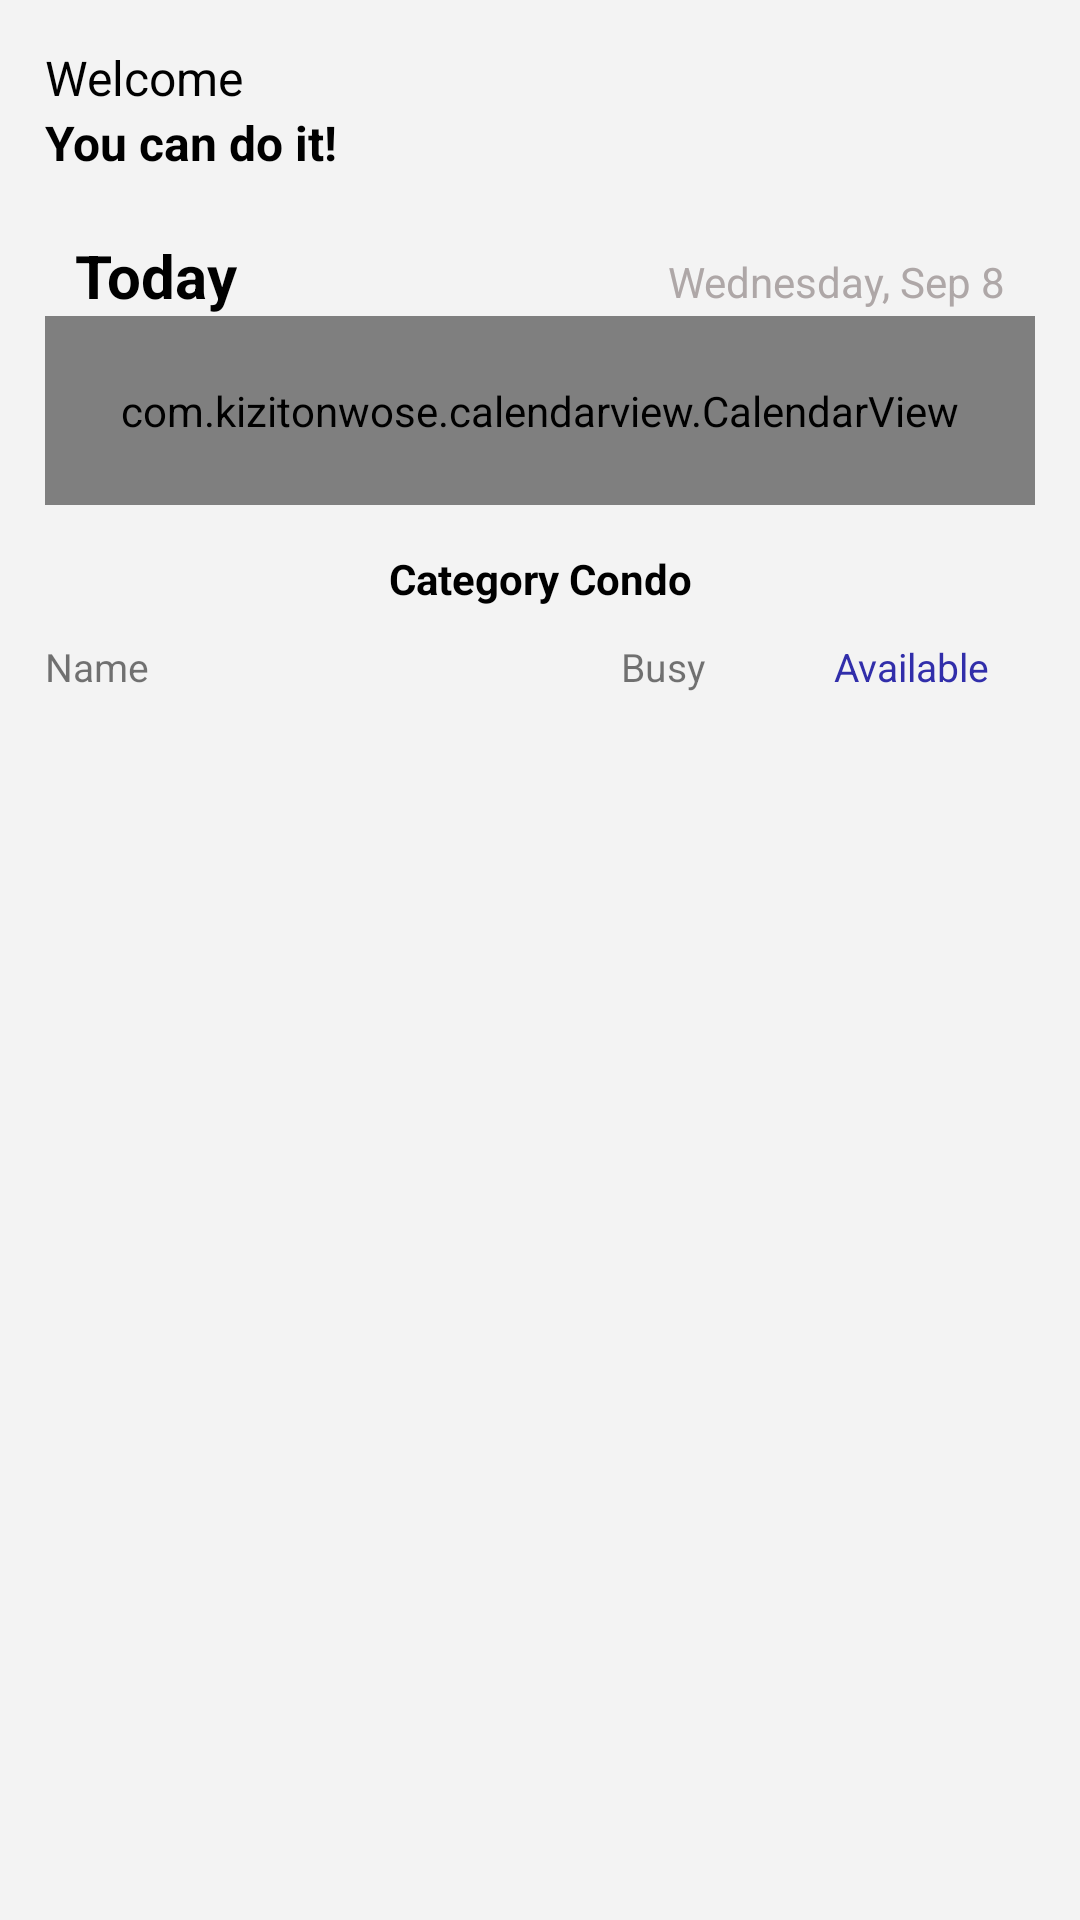

The Android layout XML behind this screen, and the referenced resources:
<!-- AndroidManifest.xml: application theme Theme.AgentApp -->
<!-- res/layout/fragment_dashboard.xml -->
<?xml version="1.0" encoding="utf-8"?>
<androidx.constraintlayout.widget.ConstraintLayout xmlns:android="http://schemas.android.com/apk/res/android"
    xmlns:tools="http://schemas.android.com/tools"
    android:layout_width="match_parent"
    android:layout_height="match_parent"
    android:background="#F3F3F3"
    xmlns:app="http://schemas.android.com/apk/res-auto"
    tools:context=".fragments.DashboardFragment">

    
        <TextView
            android:id="@+id/textView"
            android:layout_width="wrap_content"
            android:layout_height="wrap_content"
            android:layout_marginTop="15dp"
            android:paddingStart="15dp"
            android:text="Welcome"
            android:textColor="#000000"
            android:textSize="16sp"
            app:layout_constraintStart_toStartOf="parent"
            app:layout_constraintTop_toTopOf="parent" />

        <TextView
            android:id="@+id/textView2"
            android:layout_width="wrap_content"
            android:layout_height="wrap_content"
            android:paddingStart="15dp"
            android:text="You can do it!"
            android:textColor="#000000"
            android:textSize="16sp"
            android:textStyle="bold"
            app:layout_constraintStart_toStartOf="parent"
            app:layout_constraintTop_toBottomOf="@+id/textView" />

    <ImageView
        android:id="@+id/iv_profile_dashboard"
        android:layout_width="40dp"
        android:layout_height="40dp"
        android:layout_gravity="right"
        android:layout_marginEnd="15dp"
        android:layout_marginTop="15dp"
        android:src="@drawable/ic_circle_user_solid"
        app:layout_constraintEnd_toEndOf="parent"
        app:layout_constraintTop_toTopOf="parent" />

        <androidx.constraintlayout.widget.ConstraintLayout
            android:id="@+id/relativeLayout"
            android:layout_width="match_parent"
            android:layout_height="100dp"
            android:layout_marginStart="15dp"
            android:layout_marginTop="10dp"
            android:layout_marginEnd="15dp"
            android:background="@drawable/round_corner_date"
            app:layout_constraintEnd_toEndOf="parent"
            app:layout_constraintStart_toStartOf="parent"
            app:layout_constraintTop_toBottomOf="@+id/textView2" >

            <TextView
                android:id="@+id/tv_month"
                android:layout_width="wrap_content"
                android:layout_height="wrap_content"
                android:layout_marginTop="10dp"
                android:layout_marginStart="10dp"
                android:textColor="@color/black"
                android:textStyle="bold"
                android:textSize="20dp"
                android:text="Today"
                app:layout_constraintStart_toStartOf="parent"
                app:layout_constraintTop_toTopOf="parent" />

            <TextView
                android:id="@+id/tv_today"
                android:layout_width="wrap_content"
                android:layout_height="wrap_content"
                android:layout_marginTop="16dp"
                android:layout_marginEnd="10dp"
                android:text="Wednesday, Sep 8"
                android:textColor="@color/gray"
                android:textSize="14dp"
                app:layout_constraintEnd_toEndOf="parent"
                app:layout_constraintTop_toTopOf="parent" />

            <LinearLayout
                android:layout_width="match_parent"
                android:layout_height="0dp"
                android:background="@color/white"
                app:layout_constraintBottom_toBottomOf="parent"
                app:layout_constraintTop_toBottomOf="@+id/tv_month">

                <com.kizitonwose.calendarview.CalendarView
                    android:id="@+id/exSevenCalendar"
                    android:layout_width="match_parent"
                    android:layout_height="match_parent"
                    app:cv_dayViewResource="@layout/calendar_day_legend"
                    app:cv_hasBoundaries="false"
                    app:cv_inDateStyle="none"
                    app:cv_maxRowCount="1"
                    app:cv_orientation="horizontal"
                    app:cv_outDateStyle="none"
                    app:cv_scrollMode="continuous" />

            </LinearLayout>

        </androidx.constraintlayout.widget.ConstraintLayout>





































    <TextView
        android:id="@+id/tv_category"
        android:layout_width="match_parent"
        android:layout_height="wrap_content"
        android:layout_marginTop="15dp"
        android:text="Category Condo"
        android:textStyle="bold"
        android:textAlignment="center"
        android:textColor="@color/black"
        app:layout_constraintTop_toBottomOf="@+id/relativeLayout"/>

    <TableLayout
        android:id="@+id/table_heading_layout"
        android:layout_width="match_parent"
        android:layout_height="wrap_content"
        android:layout_marginTop="5dp"
        android:layout_marginStart="15dp"
        android:layout_marginEnd="15dp"
        app:layout_constraintEnd_toEndOf="parent"
        app:layout_constraintLeft_toLeftOf="parent"
        app:layout_constraintTop_toBottomOf="@+id/tv_category">

            <TableRow>

                <TextView
                    android:layout_width="0dp"
                    android:layout_height="30dp"
                    android:layout_column="0"
                    android:layout_gravity="center_horizontal"
                    android:layout_weight="2"
                    android:gravity="center|left"
                    android:text="Name"
                    android:textSize="13dp" />

                <TextView
                    android:layout_width="0dp"
                    android:layout_height="30dp"
                    android:layout_column="1"
                    android:layout_gravity="center_horizontal"
                    android:layout_weight="1"
                    android:textSize="13dp"
                    android:gravity="center"
                    android:text="Busy"
                    android:textAlignment="center" />

                <TextView
                    android:layout_width="0dp"
                    android:layout_height="30dp"
                    android:layout_column="0"
                    android:layout_gravity="center_horizontal"
                    android:layout_weight="1"
                    android:textColor="@color/blue"
                    android:textSize="13dp"
                    android:gravity="center"
                    android:text="Available"
                    android:textAlignment="center" />

            </TableRow>
        </TableLayout>

    <androidx.recyclerview.widget.RecyclerView
        android:id="@+id/table_recycler_view"
        android:layout_width="match_parent"
        android:layout_height="wrap_content"
        android:layout_marginStart="15dp"
        android:layout_marginEnd="15dp"
        app:layout_constraintEnd_toEndOf="parent"
        app:layout_constraintStart_toStartOf="parent"
        app:layout_constraintTop_toBottomOf="@+id/table_heading_layout" />

</androidx.constraintlayout.widget.ConstraintLayout>
<!-- res/layout/calendar_day_legend.xml (included above) -->
<?xml version="1.0" encoding="utf-8"?>
<FrameLayout xmlns:android="http://schemas.android.com/apk/res/android"
    xmlns:tools="http://schemas.android.com/tools"
    android:layout_width="match_parent"
    android:layout_height="wrap_content"
    android:background="?attr/selectableItemBackground"
    tools:background="@color/white">

    <LinearLayout
        android:layout_width="match_parent"
        android:layout_height="wrap_content"
        android:layout_marginTop="7dp"
        android:gravity="center_vertical"
        android:orientation="vertical">

        <TextView
            android:id="@+id/exSevenDayText"
            android:layout_width="wrap_content"
            android:layout_height="wrap_content"
            android:layout_gravity="center"
            android:gravity="center"
            android:textColor="@color/gray"
            android:textSize="14dp"
            tools:text="Mon" />

        <TextView
            android:id="@+id/exSevenDateText"
            android:layout_width="match_parent"
            android:layout_height="match_parent"
            android:layout_marginTop="4dp"
            android:fontFamily="sans-serif-medium"
            android:layout_gravity="center"
            android:gravity="center"
            android:textColor="@color/gray"
            android:textSize="14sp"
            tools:text="24" />

        <View
            android:id="@+id/exSevenSelectedView"
            android:layout_width="4.5dp"
            android:layout_height="4.5dp"
            android:layout_marginTop="3dp"
            android:layout_marginBottom="10dp"
            android:layout_gravity="bottom|center_horizontal"
            android:background="@drawable/example_3_today_bg" />








    </LinearLayout>








</FrameLayout>
<!-- resources referenced by this layout -->
<resources>
  <color name="black">#FF000000</color>
  <color name="blue">#312EAA</color>
  <color name="example_7_blue">#312EAA</color>
  <color name="gray">#AEA7A7</color>
  <color name="gray_001">#D9D9D9</color>
  <color name="purple_800">#642380</color>
  <color name="red">#FF0000</color>
  <color name="white">#FFFFFFFF</color>
  <style name="Theme.AgentApp" parent="Theme.MaterialComponents.DayNight.DarkActionBar">
          
          <item name="colorPrimary">@color/blue</item>
          <item name="colorPrimaryVariant">@color/purple_700</item>
          <item name="colorOnPrimary">@color/white</item>
          
          <item name="colorSecondary">@color/teal_200</item>
          <item name="colorSecondaryVariant">@color/teal_700</item>
          <item name="colorOnSecondary">@color/black</item>
          
          <item name="android:statusBarColor" tools:targetApi="l">?attr/colorPrimaryVariant</item>
          
      </style>
  <color name="purple_700">#FF3700B3</color>
  <color name="teal_200">#FF03DAC5</color>
  <color name="teal_700">#FF018786</color>
</resources>
